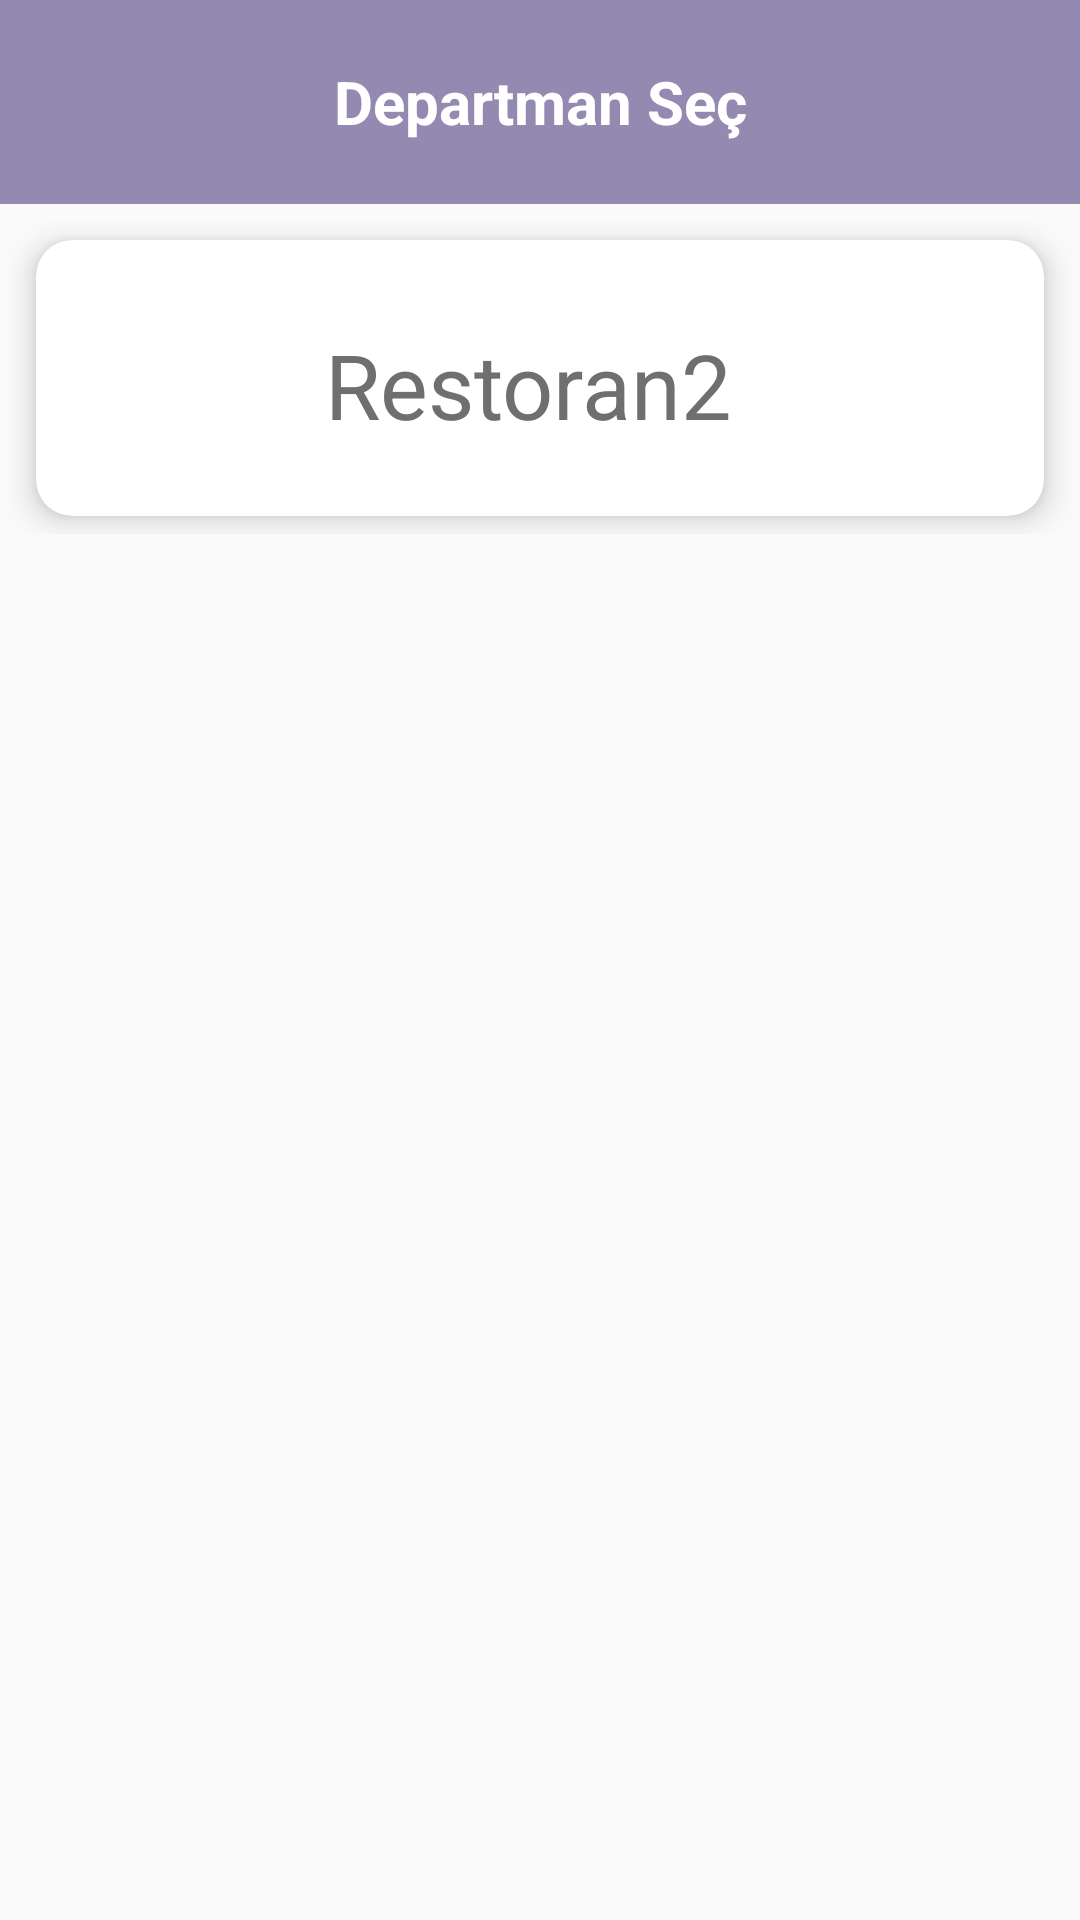

Here is an Android app screen rendered from its layout file. Give the layout XML and the strings, colors and styles it references.
<!-- AndroidManifest.xml: application theme Theme.AppCompat.DayNight.NoActionBar -->
<!-- res/layout/activity_select_department.xml -->
<?xml version="1.0" encoding="utf-8"?>
<ScrollView
    xmlns:android="http://schemas.android.com/apk/res/android"
    xmlns:app="http://schemas.android.com/apk/res-auto"
    xmlns:tools="http://schemas.android.com/tools"
    android:layout_width="match_parent"
    android:layout_height="match_parent"
    tools:context=".SelectDepartment">

    <LinearLayout
        android:layout_width="match_parent"
        android:layout_height="match_parent"
        android:orientation="vertical">
        <RelativeLayout
            android:layout_width="match_parent"
            android:layout_height="wrap_content"
            android:layout_marginTop="0dp"
            android:layout_marginStart="0dp"
            android:layout_marginEnd="0dp"
            android:padding="10dp"
            android:background="@color/baslik_mor"

            >
            <ImageView
                android:layout_width="48dp"
                android:layout_height="48dp"
                android:src="@drawable/department"
                />
            <TextView
                android:layout_width="match_parent"
                android:layout_height="match_parent"
                android:text="Departman Seç"
                android:textSize="20dp"
                android:textStyle="bold"
                android:layout_centerVertical="true"
                android:textColor="@color/white"
                android:gravity="center"
                ></TextView>
        </RelativeLayout>

        <GridLayout
            android:layout_width="match_parent"
            android:layout_height="wrap_content"
            android:columnCount="1"
            android:rowCount="3"
            android:alignmentMode="alignMargins"
            android:columnOrderPreserved="false"
            android:id="@+id/gridDepartment"
            android:paddingTop="6dp"
            >
            <androidx.cardview.widget.CardView
                android:layout_width="match_parent"
                android:layout_height="wrap_content"
                app:cardElevation="6dp"
                app:cardCornerRadius="12dp"
                android:layout_marginTop="6dp"
                android:layout_marginStart="12dp"
                android:layout_marginEnd="12dp"
                android:layout_marginBottom="6dp"

                >
                <LinearLayout
                    android:layout_width="match_parent"
                    android:layout_height="match_parent"
                    android:orientation="horizontal"
                    android:padding="16dp"
                    >
                    <ImageView
                        android:layout_width="60dp"
                        android:layout_height="60dp"
                        android:src="@drawable/restaurant"
                        />
                    <TextView
                        android:layout_width="wrap_content"
                        android:layout_height="wrap_content"
                        android:layout_marginTop="12dp"
                        android:paddingStart="20dp"
                        android:textColor="#6f6f6f"
                        android:text="Restoran2"
                        android:textSize="30dp"
                        android:gravity="center"
                        />
                </LinearLayout>
            </androidx.cardview.widget.CardView>




        </GridLayout>


    </LinearLayout>

</ScrollView>
<!-- resources referenced by this layout -->
<resources>
  <color name="baslik_mor">#9489b1</color>
  <color name="white">#FFFFFFFF</color>
</resources>
